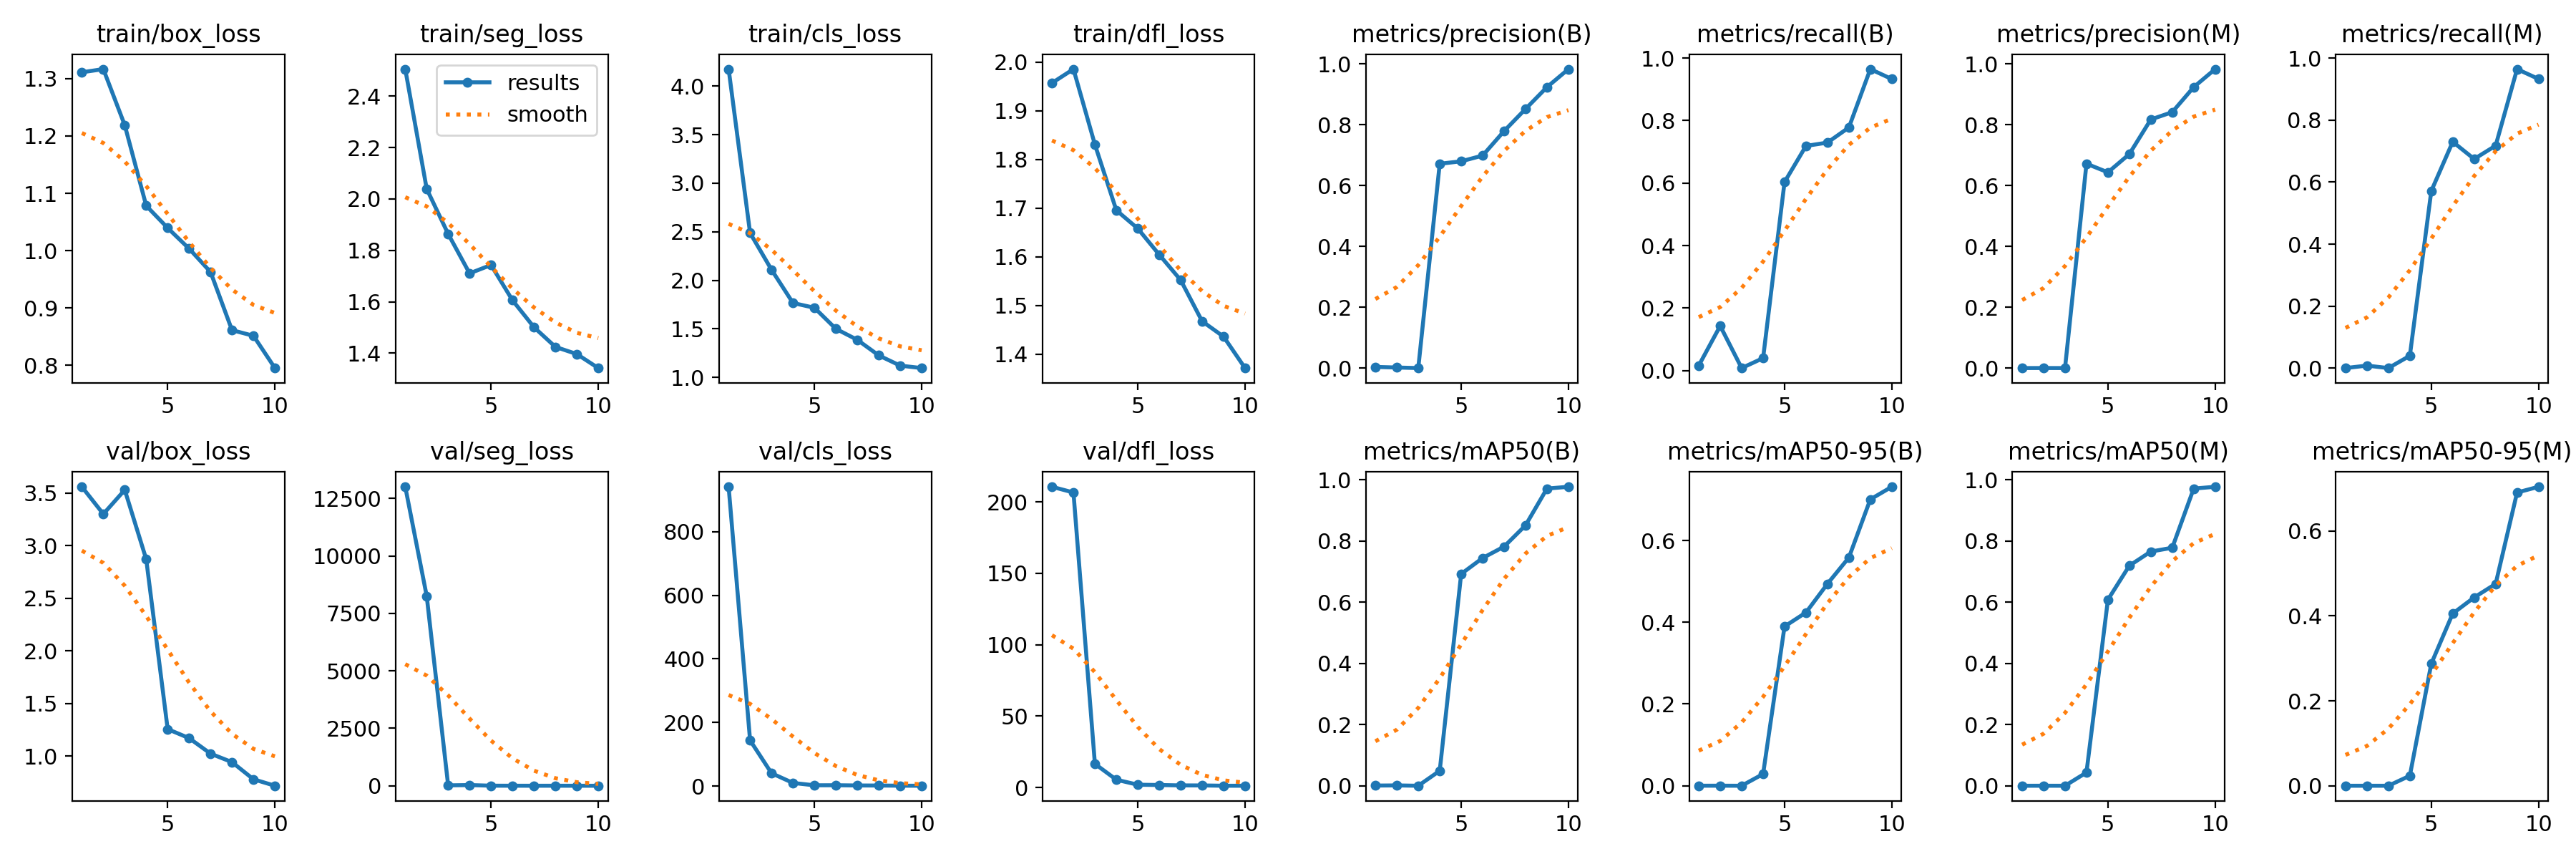

The table this chart was drawn from, first rows:
epoch, time, train/box_loss, train/seg_loss, train/cls_loss, train/dfl_loss, metrics/precision(B), metrics/recall(B), metrics/mAP50(B), metrics/mAP50-95(B), metrics/precision(M), metrics/recall(M), metrics/mAP50(M), metrics/mAP50-95(M), val/box_loss, val/seg_loss, val/cls_loss, val/dfl_loss, lr/pg0, lr/pg1, lr/pg2
1, 35.63, 1.311, 2.505, 4.174, 1.957, 0.00424, 0.01587, 0.00084, 0.00016, 0, 0, 0, 0, 3.561, 13005, 941, 210.5, 0.07522, 0.002908, 0.002908
2, 40.69, 1.317, 2.039, 2.487, 1.986, 0.00226, 0.1429, 0.00133, 0.00022, 0.00013, 0.00794, 6e-05, 2e-05, 3.302, 8255, 143.8, 206.5, 0.04916, 0.005313, 0.005313
3, 45.56, 1.219, 1.864, 2.109, 1.831, 0.00048, 0.00794, 0.00024, 7e-05, 0, 0, 0, 0, 3.531, 18.43, 40.33, 16.58, 0.02251, 0.007126, 0.007126
4, 50.32, 1.078, 1.711, 1.766, 1.696, 0.6722, 0.03968, 0.04913, 0.02874, 0.6722, 0.03968, 0.0433, 0.02353, 2.872, 30.44, 9.744, 5.48, 0.007383, 0.007383, 0.007383
5, 55.15, 1.04, 1.743, 1.717, 1.658, 0.6802, 0.6032, 0.6927, 0.3897, 0.6438, 0.5714, 0.6084, 0.2875, 1.258, 4.236, 2.332, 1.967, 0.006343, 0.006343, 0.006343
6, 59.96, 1.004, 1.606, 1.501, 1.604, 0.699, 0.7189, 0.7447, 0.4239, 0.7038, 0.7302, 0.7196, 0.4056, 1.172, 2.505, 2.508, 1.763, 0.005304, 0.005304, 0.005304
7, 64.76, 0.9628, 1.501, 1.387, 1.552, 0.7795, 0.7295, 0.782, 0.494, 0.8176, 0.6746, 0.7658, 0.4435, 1.025, 1.884, 1.786, 1.487, 0.004265, 0.004265, 0.004265
8, 69.59, 0.8614, 1.425, 1.227, 1.467, 0.8522, 0.7778, 0.8514, 0.5583, 0.8417, 0.7176, 0.7782, 0.4754, 0.9441, 2.363, 1.591, 1.464, 0.003226, 0.003226, 0.003226
9, 74.4, 0.8516, 1.397, 1.122, 1.436, 0.924, 0.9646, 0.9718, 0.7006, 0.924, 0.9646, 0.9718, 0.6906, 0.7812, 1.315, 1.113, 1.258, 0.002187, 0.002187, 0.002187
10, 79.21, 0.7953, 1.342, 1.097, 1.371, 0.9833, 0.9329, 0.9776, 0.7314, 0.9833, 0.9329, 0.9776, 0.7041, 0.7197, 1.283, 0.9162, 1.248, 0.001148, 0.001148, 0.001148
